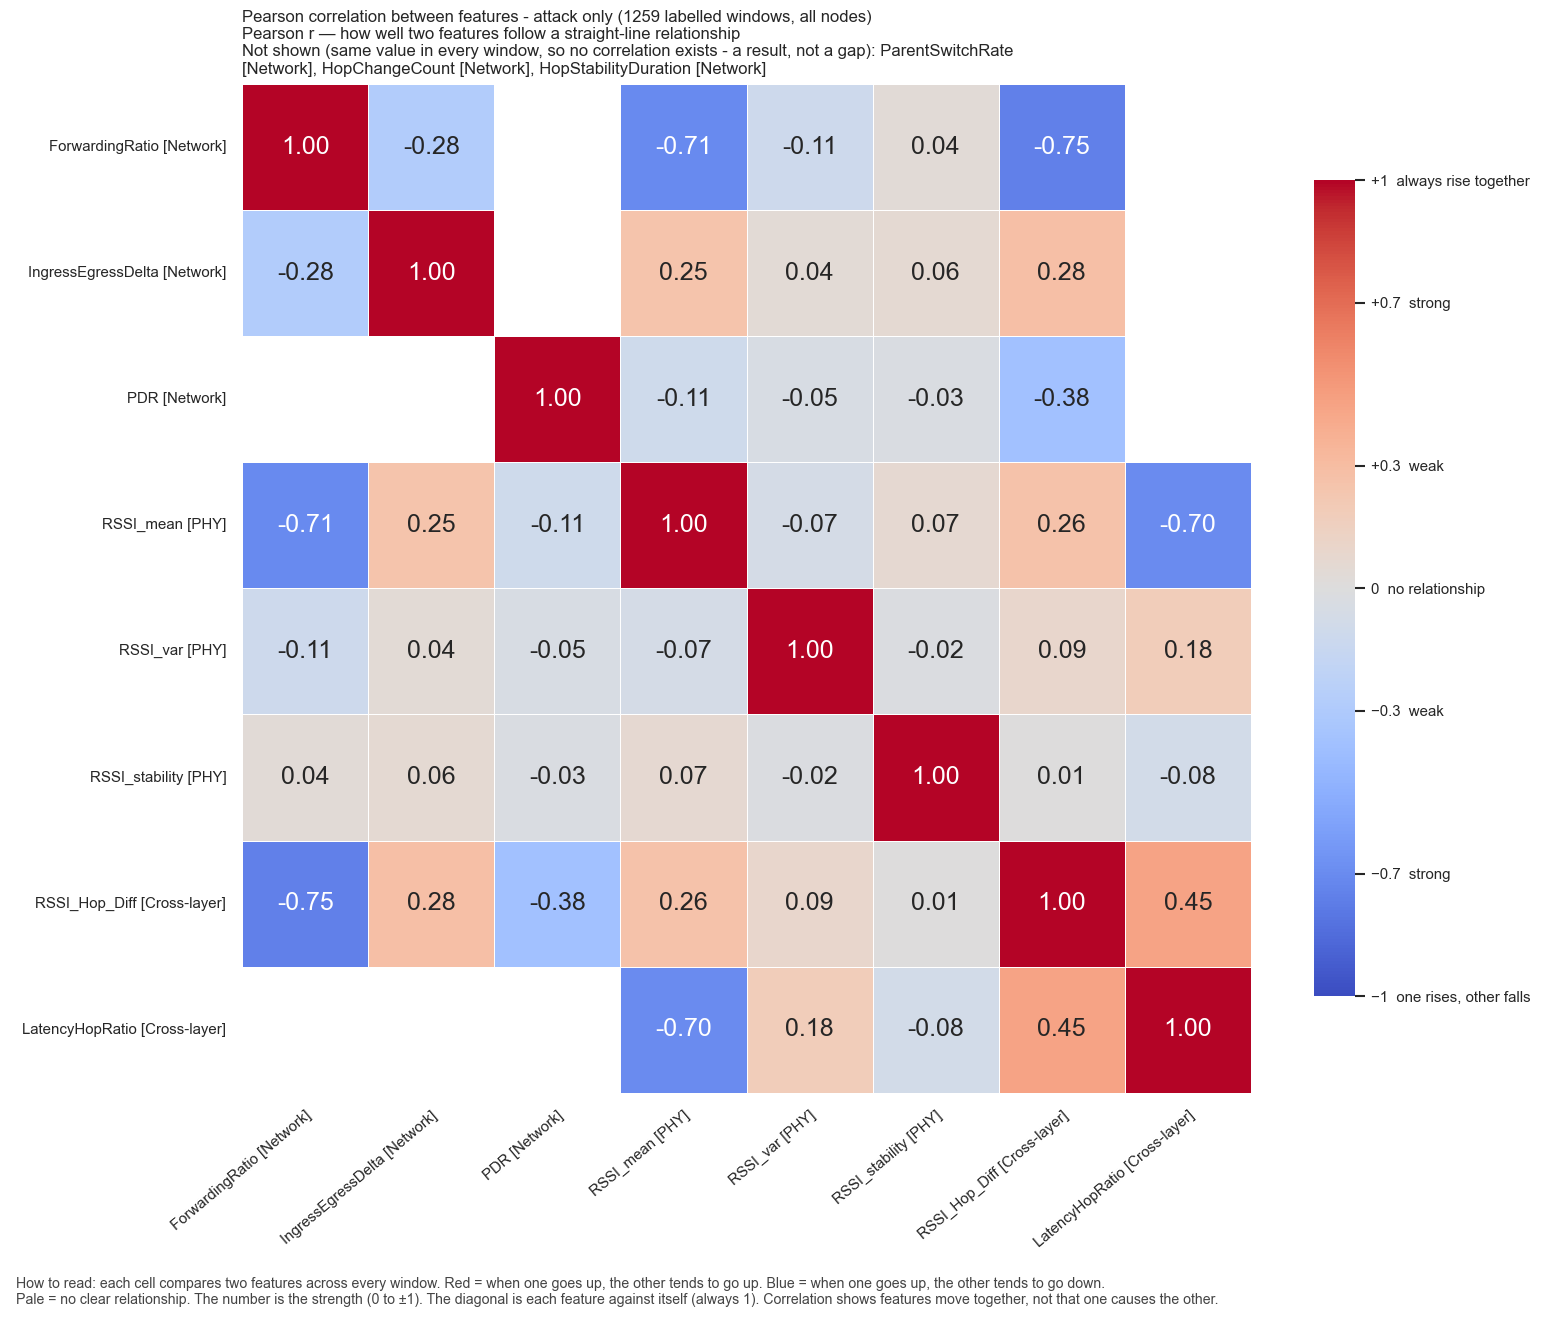

Values plotted in this chart, from the file beside it:
, ForwardingRatio, IngressEgressDelta, PDR, RSSI_mean, RSSI_var, RSSI_stability, RSSI_Hop_Diff, LatencyHopRatio
ForwardingRatio, 1.0, -0.2846, , -0.7055, -0.1124, 0.03658, -0.7528, 
IngressEgressDelta, -0.2846, 1.0, , 0.2517, 0.04112, 0.05773, 0.2845, 
PDR, , , 1.0, -0.1081, -0.04538, -0.02812, -0.379, 
RSSI_mean, -0.7055, 0.2517, -0.1081, 1.0, -0.06748, 0.07004, 0.2579, -0.7026
RSSI_var, -0.1124, 0.04112, -0.04538, -0.06748, 1.0, -0.01612, 0.0866, 0.1808
RSSI_stability, 0.03658, 0.05773, -0.02812, 0.07004, -0.01612, 1.0, 0.005476, -0.08112
RSSI_Hop_Diff, -0.7528, 0.2845, -0.379, 0.2579, 0.0866, 0.005476, 1.0, 0.4527
LatencyHopRatio, , , , -0.7026, 0.1808, -0.08112, 0.4527, 1.0
